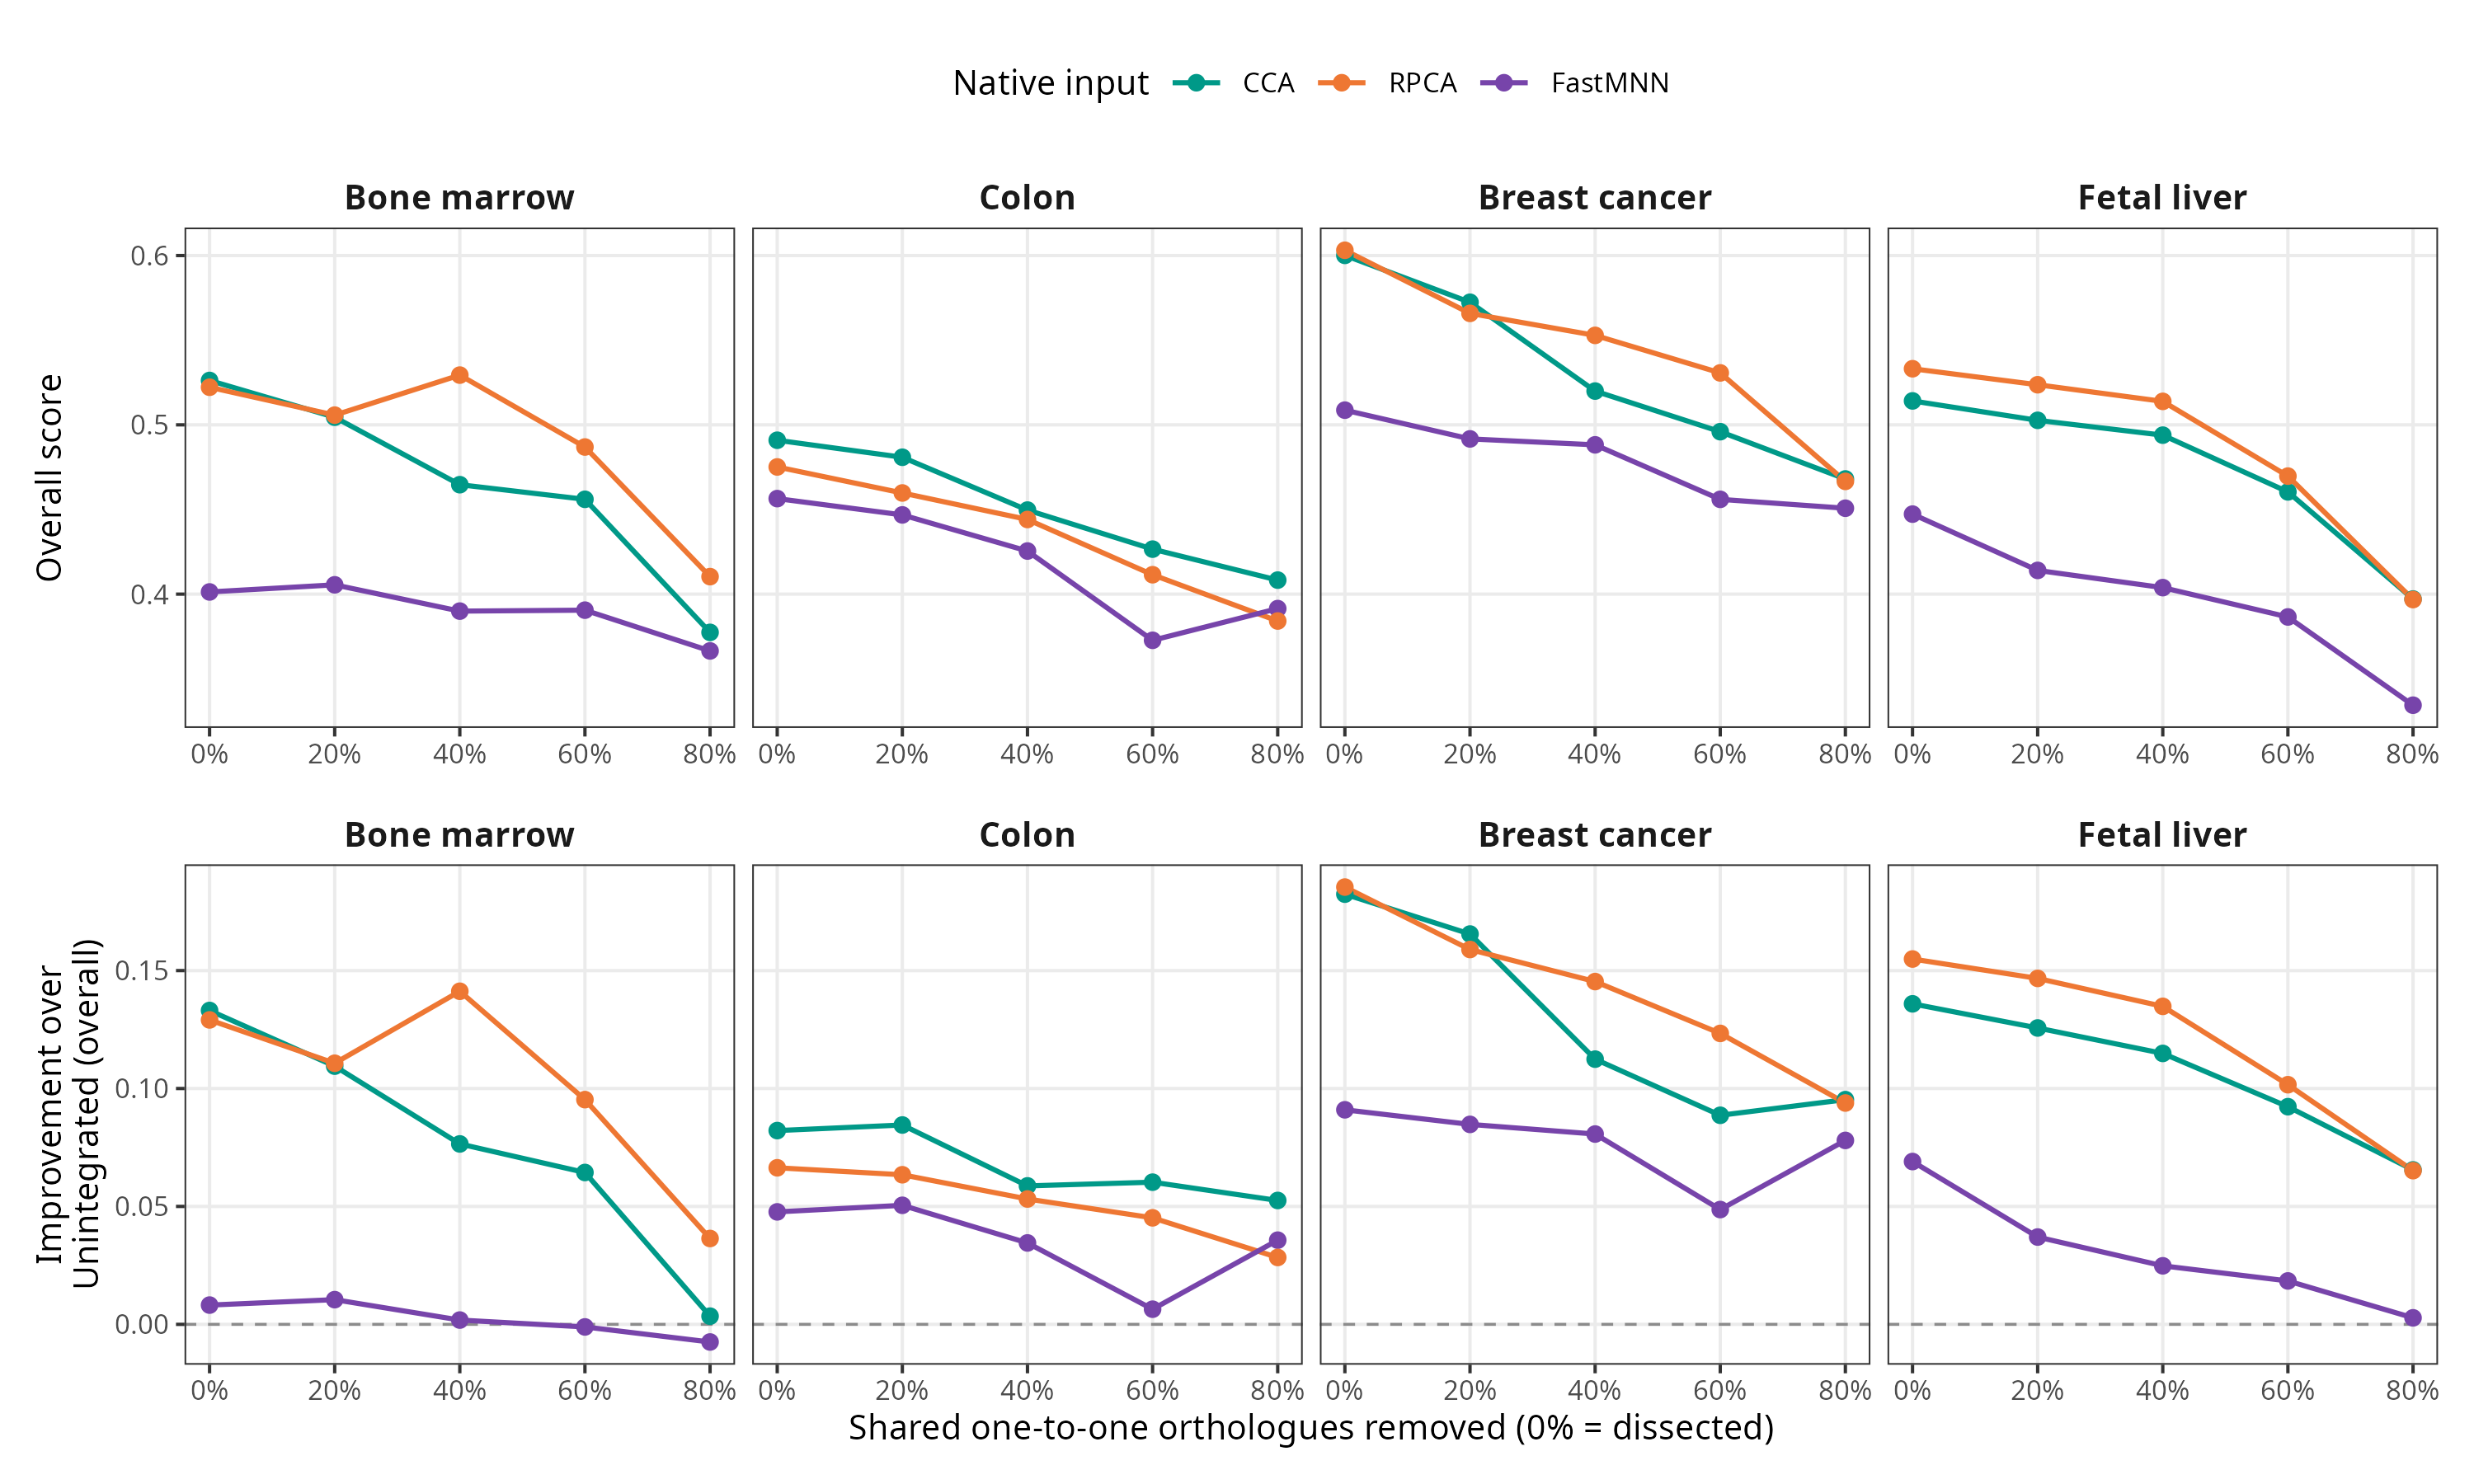

Data behind this chart, as committed beside it:
definition, tissue, case, removed, genes, method, bio, batch, overall, unintegrated, improvement
+MAP +SAS, bone_marrow, dissected, 0, 123, CCA, 0.4313, 0.6685, 0.5262, 0.3931, 0.1331
+MAP +SAS, bone_marrow, dissected, 0, 123, FastMNN, 0.45, 0.3283, 0.4013, 0.3931, 0.00817
+MAP +SAS, bone_marrow, dissected, 0, 123, RPCA, 0.4789, 0.5872, 0.5222, 0.3931, 0.1291
+MAP +SAS, bone_marrow, genes2, 20, 98, CCA, 0.4201, 0.6311, 0.5045, 0.395, 0.1095
+MAP +SAS, bone_marrow, genes2, 20, 98, FastMNN, 0.4572, 0.3279, 0.4055, 0.395, 0.01048
+MAP +SAS, bone_marrow, genes2, 20, 98, RPCA, 0.4223, 0.6308, 0.5057, 0.395, 0.1107
+MAP +SAS, bone_marrow, genes4, 40, 74, CCA, 0.4133, 0.5416, 0.4646, 0.3881, 0.0765
+MAP +SAS, bone_marrow, genes4, 40, 74, FastMNN, 0.4447, 0.3079, 0.39, 0.3881, 0.001822
+MAP +SAS, bone_marrow, genes4, 40, 74, RPCA, 0.4729, 0.6141, 0.5294, 0.3881, 0.1412
+MAP +SAS, bone_marrow, genes6, 60, 49, CCA, 0.4136, 0.5196, 0.456, 0.3916, 0.06439
+MAP +SAS, bone_marrow, genes6, 60, 49, FastMNN, 0.4329, 0.327, 0.3905, 0.3916, -0.001091
+MAP +SAS, bone_marrow, genes6, 60, 49, RPCA, 0.429, 0.5737, 0.4869, 0.3916, 0.09529
+MAP +SAS, bone_marrow, genes8, 80, 25, CCA, 0.4302, 0.2982, 0.3774, 0.3739, 0.00347
+MAP +SAS, bone_marrow, genes8, 80, 25, FastMNN, 0.4322, 0.2679, 0.3665, 0.3739, -0.007477
+MAP +SAS, bone_marrow, genes8, 80, 25, RPCA, 0.4286, 0.383, 0.4103, 0.3739, 0.03641
+MAP +SAS, breast_cancer, dissected, 0, 122, CCA, 0.5217, 0.7176, 0.6001, 0.4177, 0.1824
+MAP +SAS, breast_cancer, dissected, 0, 122, FastMNN, 0.4693, 0.5677, 0.5087, 0.4177, 0.09097
+MAP +SAS, breast_cancer, dissected, 0, 122, RPCA, 0.5496, 0.6834, 0.6031, 0.4177, 0.1854
+MAP +SAS, breast_cancer, genes2, 20, 98, CCA, 0.5128, 0.6618, 0.5724, 0.4069, 0.1655
+MAP +SAS, breast_cancer, genes2, 20, 98, FastMNN, 0.4537, 0.5487, 0.4917, 0.4069, 0.08479
+MAP +SAS, breast_cancer, genes2, 20, 98, RPCA, 0.4688, 0.7115, 0.5658, 0.4069, 0.1589
+MAP +SAS, breast_cancer, genes4, 40, 73, CCA, 0.4619, 0.6069, 0.5199, 0.4075, 0.1125
+MAP +SAS, breast_cancer, genes4, 40, 73, FastMNN, 0.4529, 0.5411, 0.4882, 0.4075, 0.08069
+MAP +SAS, breast_cancer, genes4, 40, 73, RPCA, 0.4538, 0.7015, 0.5528, 0.4075, 0.1453
+MAP +SAS, breast_cancer, genes6, 60, 49, CCA, 0.4514, 0.5628, 0.496, 0.4073, 0.08865
+MAP +SAS, breast_cancer, genes6, 60, 49, FastMNN, 0.4599, 0.4501, 0.456, 0.4073, 0.04868
+MAP +SAS, breast_cancer, genes6, 60, 49, RPCA, 0.4455, 0.6584, 0.5307, 0.4073, 0.1234
+MAP +SAS, breast_cancer, genes8, 80, 24, CCA, 0.4466, 0.5001, 0.468, 0.3728, 0.09528
+MAP +SAS, breast_cancer, genes8, 80, 24, FastMNN, 0.458, 0.4398, 0.4507, 0.3728, 0.07799
+MAP +SAS, breast_cancer, genes8, 80, 24, RPCA, 0.4494, 0.4924, 0.4666, 0.3728, 0.09385
+MAP +SAS, colon, dissected, 0, 46, CCA, 0.4317, 0.5797, 0.4909, 0.4087, 0.08216
+MAP +SAS, colon, dissected, 0, 46, FastMNN, 0.4607, 0.4501, 0.4564, 0.4087, 0.04769
+MAP +SAS, colon, dissected, 0, 46, RPCA, 0.4312, 0.541, 0.4751, 0.4087, 0.06639
+MAP +SAS, colon, genes2, 20, 37, CCA, 0.4311, 0.5555, 0.4808, 0.3963, 0.08453
+MAP +SAS, colon, genes2, 20, 37, FastMNN, 0.4503, 0.4415, 0.4468, 0.3963, 0.05048
+MAP +SAS, colon, genes2, 20, 37, RPCA, 0.4312, 0.5025, 0.4598, 0.3963, 0.06343
+MAP +SAS, colon, genes4, 40, 28, CCA, 0.4243, 0.4877, 0.4496, 0.3909, 0.05871
+MAP +SAS, colon, genes4, 40, 28, FastMNN, 0.4306, 0.4177, 0.4255, 0.3909, 0.03452
+MAP +SAS, colon, genes4, 40, 28, RPCA, 0.4222, 0.4769, 0.4441, 0.3909, 0.05316
+MAP +SAS, colon, genes6, 60, 18, CCA, 0.4157, 0.4428, 0.4266, 0.3663, 0.06028
+MAP +SAS, colon, genes6, 60, 18, FastMNN, 0.4276, 0.2904, 0.3727, 0.3663, 0.006426
+MAP +SAS, colon, genes6, 60, 18, RPCA, 0.4164, 0.404, 0.4115, 0.3663, 0.04517
+MAP +SAS, colon, genes8, 80, 9, CCA, 0.4158, 0.397, 0.4083, 0.3558, 0.05253
+MAP +SAS, colon, genes8, 80, 9, FastMNN, 0.4171, 0.353, 0.3914, 0.3558, 0.0357
+MAP +SAS, colon, genes8, 80, 9, RPCA, 0.4148, 0.3381, 0.3841, 0.3558, 0.02837
+MAP +SAS, fetal_liver, dissected, 0, 123, CCA, 0.4267, 0.6453, 0.5141, 0.3782, 0.1359
+MAP +SAS, fetal_liver, dissected, 0, 123, FastMNN, 0.4287, 0.4751, 0.4473, 0.3782, 0.06903
+MAP +SAS, fetal_liver, dissected, 0, 123, RPCA, 0.4203, 0.7024, 0.5331, 0.3782, 0.1549
+MAP +SAS, fetal_liver, genes2, 20, 98, CCA, 0.414, 0.6357, 0.5027, 0.377, 0.1257
+MAP +SAS, fetal_liver, genes2, 20, 98, FastMNN, 0.4138, 0.4143, 0.414, 0.377, 0.03702
+MAP +SAS, fetal_liver, genes2, 20, 98, RPCA, 0.4135, 0.689, 0.5237, 0.377, 0.1467
+MAP +SAS, fetal_liver, genes4, 40, 74, CCA, 0.411, 0.6183, 0.4939, 0.379, 0.1149
+MAP +SAS, fetal_liver, genes4, 40, 74, FastMNN, 0.4129, 0.3903, 0.4038, 0.379, 0.02482
+MAP +SAS, fetal_liver, genes4, 40, 74, RPCA, 0.4089, 0.6712, 0.5139, 0.379, 0.1348
+MAP +SAS, fetal_liver, genes6, 60, 49, CCA, 0.3883, 0.5685, 0.4604, 0.3681, 0.09229
+MAP +SAS, fetal_liver, genes6, 60, 49, FastMNN, 0.3982, 0.3689, 0.3865, 0.3681, 0.01841
+MAP +SAS, fetal_liver, genes6, 60, 49, RPCA, 0.39, 0.5893, 0.4697, 0.3681, 0.1016
+MAP +SAS, fetal_liver, genes8, 80, 25, CCA, 0.3806, 0.422, 0.3971, 0.3316, 0.06549
+MAP +SAS, fetal_liver, genes8, 80, 25, FastMNN, 0.3814, 0.2639, 0.3344, 0.3316, 0.002769
+MAP +SAS, fetal_liver, genes8, 80, 25, RPCA, 0.3797, 0.4225, 0.3968, 0.3316, 0.06517
... 60 more rows
